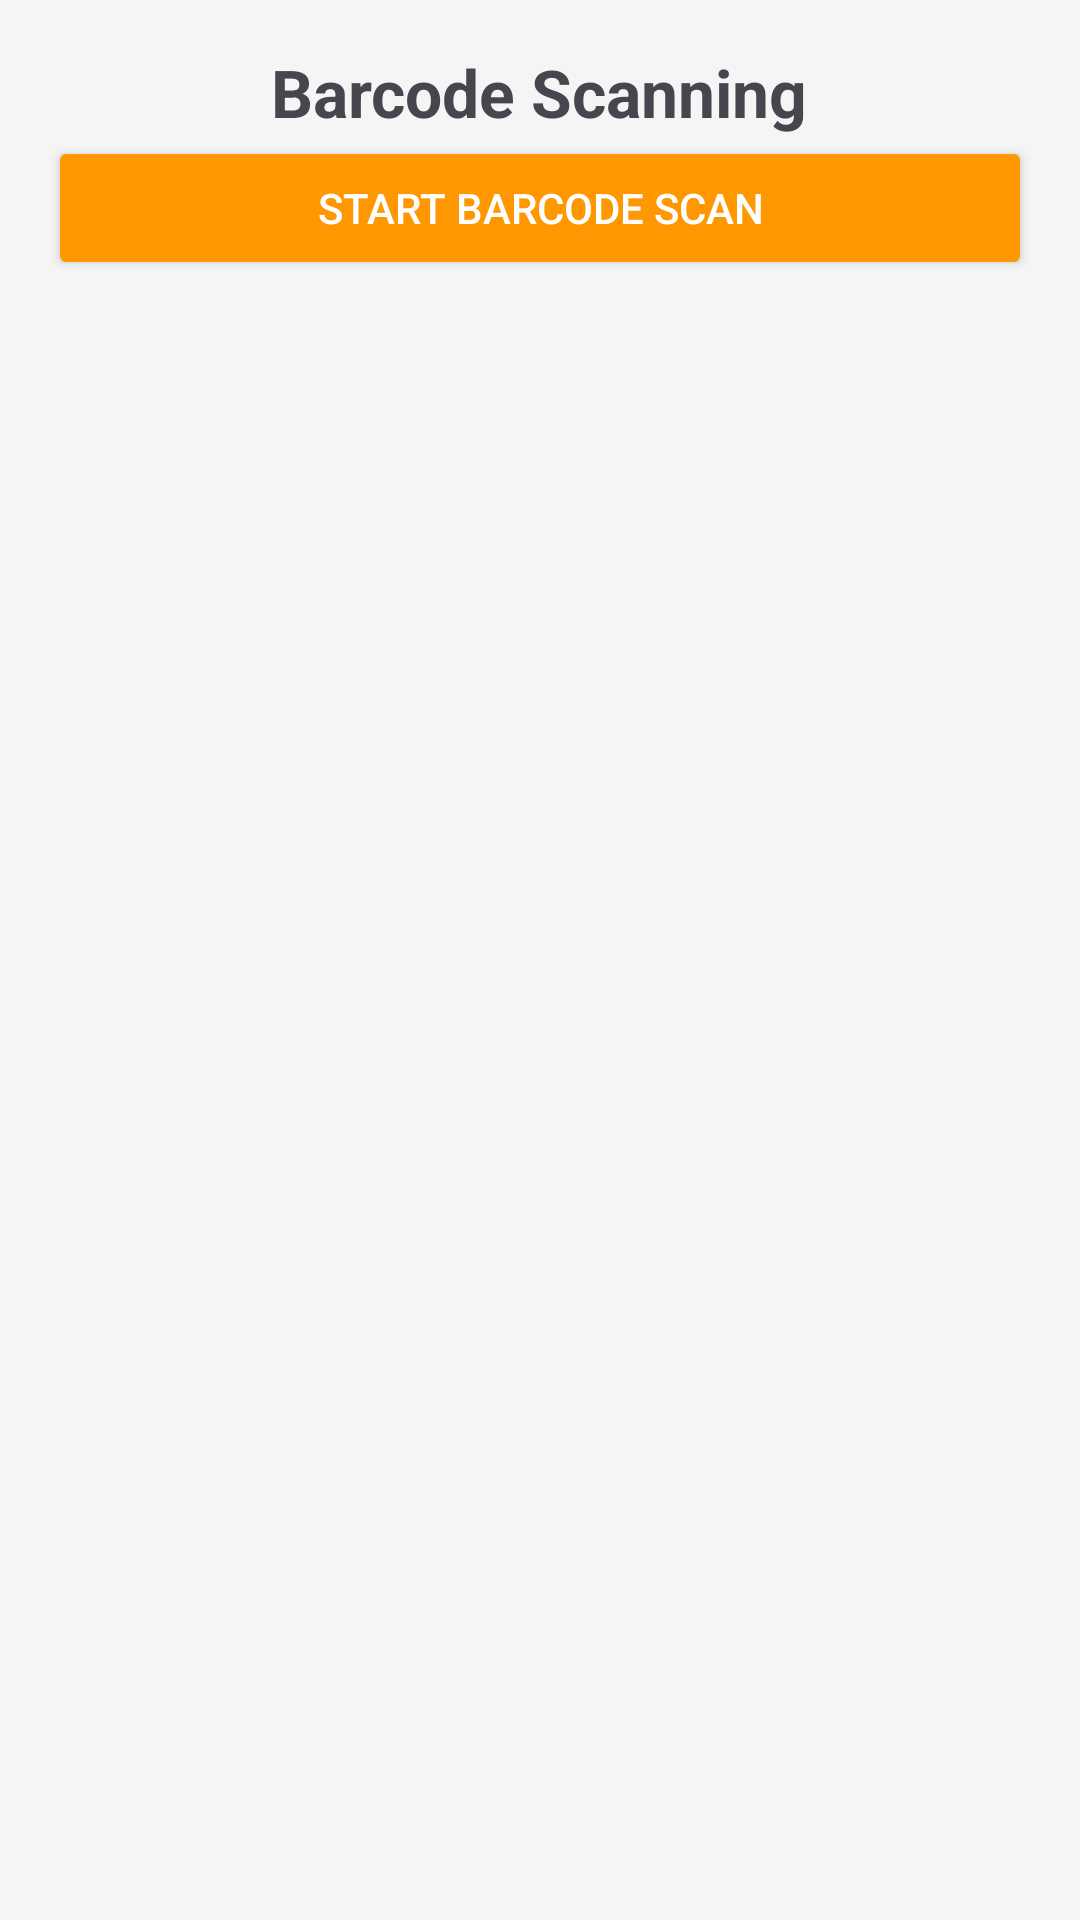

This screen was rendered from an Android layout file. Write that file and the resources it references.
<!-- AndroidManifest.xml: application theme Theme.Firebase_Kashy_app -->
<!-- res/layout/activity_barcode_scanner.xml -->
<?xml version="1.0" encoding="utf-8"?>
<LinearLayout
    xmlns:android="http://schemas.android.com/apk/res/android"
    android:layout_width="match_parent"
    android:layout_height="match_parent"
    android:orientation="vertical"
    android:padding="16dp"
    android:background="#F5F5F5">

    <TextView
        android:id="@+id/tvBarcodeScanning"
        android:layout_width="wrap_content"
        android:layout_height="wrap_content"
        android:text="Barcode Scanning"
        android:textSize="22sp"
        android:textStyle="bold"
        android:layout_gravity="center_horizontal" />

    <Button
        android:id="@+id/btnStartScan"
        android:layout_width="match_parent"
        android:layout_height="wrap_content"
        android:text="Start Barcode Scan"
        android:backgroundTint="#FF9800"
        android:textColor="#FFFFFF" />
</LinearLayout>
<!-- resources referenced by this layout -->
<resources>
  <style name="Theme.Firebase_Kashy_app" parent="Base.Theme.Firebase_Kashy_app" />
  <style name="Base.Theme.Firebase_Kashy_app" parent="Theme.Material3.DayNight.NoActionBar">
          
          
      </style>
</resources>
